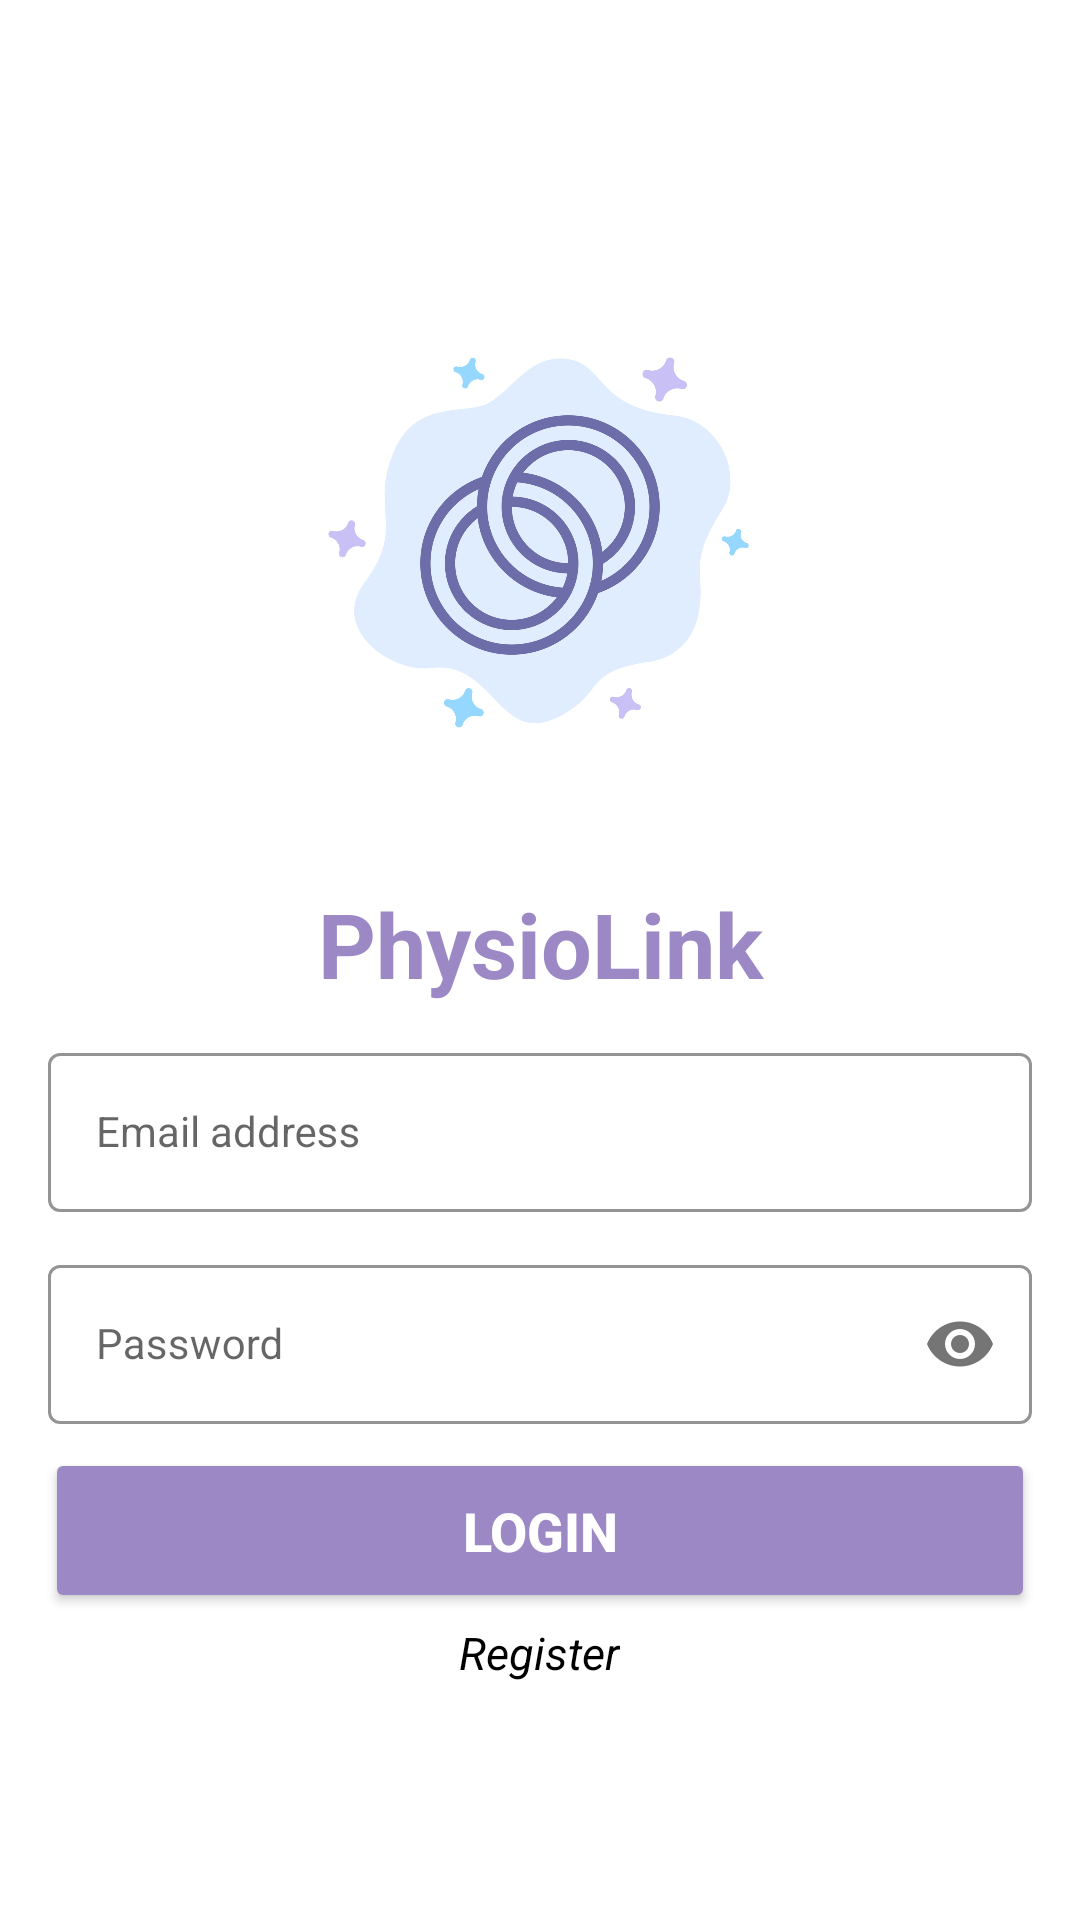

Produce the Android XML layout that renders to this screen, including the resource entries it uses.
<!-- AndroidManifest.xml: application theme Theme.LoginAndSignUp -->
<!-- res/layout/activity_login.xml -->
<?xml version="1.0" encoding="utf-8"?>
<LinearLayout xmlns:android="http://schemas.android.com/apk/res/android"
    xmlns:app="http://schemas.android.com/apk/res-auto"
    xmlns:tools="http://schemas.android.com/tools"

    android:layout_width="match_parent"
    android:layout_height="match_parent"
    android:orientation="vertical"
    android:background="@color/white"
    tools:context=".Login">

    <View
        android:layout_width="match_parent"
        android:layout_height="0dp"
        android:layout_weight="1"/>


    <ImageView
        android:layout_width="200dp"
        android:layout_height="200dp"
        android:src = "@drawable/logo"
        android:scaleType="fitCenter"
        android:layout_gravity="center_horizontal"
        android:layout_marginBottom="16dp"/>



    <TextView
        android:layout_width="match_parent"
        android:layout_height="wrap_content"
        android:text="@string/app_name"
        android:textAlignment="center"
        android:textSize="30sp"
        android:layout_gravity="center"
        android:textColor="@color/main"
        android:textStyle="bold"/>

    <View
        android:layout_width="match_parent"
        android:layout_height="0dp"
        android:layout_weight="0.08"/>

    <com.google.android.material.textfield.TextInputLayout
        android:id="@+id/email_layout"
        style="@style/LoginEditTextOuter"
        android:layout_width="match_parent"
        android:layout_height="wrap_content"
        android:layout_marginHorizontal="16dp"
        app:boxStrokeColor="@color/main"
        app:hintTextColor="@color/main"
        app:layout_constraintEnd_toEndOf="parent"
        app:layout_constraintHorizontal_bias="0.5"
        app:layout_constraintStart_toStartOf="parent"
        app:layout_constraintTop_toTopOf="parent"
        >

        <com.google.android.material.textfield.TextInputEditText
            android:id="@+id/etEmail"
            style="@style/LoginEditTextInner"
            app:boxStrokeColor="@color/main"

            android:layout_width="match_parent"
            android:layout_height="wrap_content"
            android:hint="Email address"
            android:textColorHint="@color/main"
            android:textCursorDrawable="@color/black"
            android:inputType="textEmailAddress" />
    </com.google.android.material.textfield.TextInputLayout>

    <View
        android:layout_width="match_parent"
        android:layout_height="0dp"
        android:layout_weight="0.03"/>

    <com.google.android.material.textfield.TextInputLayout
        android:id="@+id/password_layout"
        style="@style/LoginEditTextOuter"
        android:layout_width="match_parent"
        android:layout_height="wrap_content"
        android:layout_marginHorizontal="16dp"
        app:boxStrokeColor="@color/main"
        app:hintTextColor="@color/main"
        app:layout_constraintEnd_toEndOf="parent"
        app:layout_constraintHorizontal_bias="0.5"
        app:layout_constraintStart_toStartOf="parent"
        app:layout_constraintTop_toTopOf="parent"
        app:passwordToggleEnabled="true">

        <com.google.android.material.textfield.TextInputEditText
            android:id="@+id/etPassword"
            style="@style/LoginEditTextInner"
            app:boxStrokeColor="@color/main"

            android:layout_width="match_parent"
            android:layout_height="wrap_content"
            android:hint="Password"
            android:textColorHint="@color/main"
            android:textCursorDrawable="@color/black"
            android:inputType="textPassword" />

    </com.google.android.material.textfield.TextInputLayout>



    <View
        android:layout_width="match_parent"
        android:layout_height="0dp"
        android:layout_weight="0.04"/>

    <Button
        android:id="@+id/btnLogin"
        android:layout_width="match_parent"
        android:layout_height="55dp"
        android:text="Login"
        android:textStyle="bold"
        android:layout_gravity="center"
        android:backgroundTint="@color/main"
        android:layout_marginEnd="15dp"
        android:layout_marginStart="15dp"
        android:textColor="@color/white"
        android:textSize="18sp"/>

    <View
        android:layout_width="match_parent"
        android:layout_height="0dp"
        android:layout_weight="0.04"/>

    <TextView
        android:id="@+id/tvRegister"
        android:layout_width="wrap_content"
        android:layout_height="wrap_content"
        android:layout_gravity="center"
        android:text="Register"
        android:textSize="15sp"
        android:textStyle="italic" />

    <View
        android:layout_width="match_parent"
        android:layout_height="0dp"
        android:layout_weight="1"/>


</LinearLayout>
<!-- resources referenced by this layout -->
<resources>
  <color name="black">#FF000000</color>
  <color name="main">#9B88C5</color>
  <color name="white">#FFFFFFFF</color>
  <!-- drawable logo: jpg bitmap (drawable, 154561 bytes) -->
  <string name="app_name">PhysioLink</string>
  <style name="LoginEditTextInner" parent="Widget.MaterialComponents.TextInputLayout.OutlinedBox">
          <item name="android:layout_width">match_parent</item>
          <item name="android:layout_height">wrap_content</item>
          <item name="android:textColor">@color/black</item>
          <item name="android:textColorHint">@color/main</item>
          <item name="android:maxLines">1</item>
          <item name="android:textSize">14sp</item>
          <item name="android:singleLine">true</item>
      </style>
  <style name="LoginEditTextOuter" parent="Widget.MaterialComponents.TextInputLayout.OutlinedBox">
          <item name="android:layout_width">match_parent</item>
          <item name="android:layout_height">wrap_content</item>
          <item name="android:layout_marginTop">5dp</item>
          <item name="android:layout_marginBottom">5dp</item>
          <item name="android:textSize">16sp</item>
          <item name="boxStrokeColor">@color/main</item>
          <item name="hintTextColor">@color/main</item>
          <item name="android:textColor">@color/main</item>
          <item name="android:textCursorDrawable">@color/black</item>
  
      </style>
  <style name="Theme.LoginAndSignUp" parent="Theme.MaterialComponents.DayNight.NoActionBar">
          <item name="android:windowAnimationStyle">@null</item>       <item name="android:textColor">@android:color/black</item>
      </style>
</resources>
